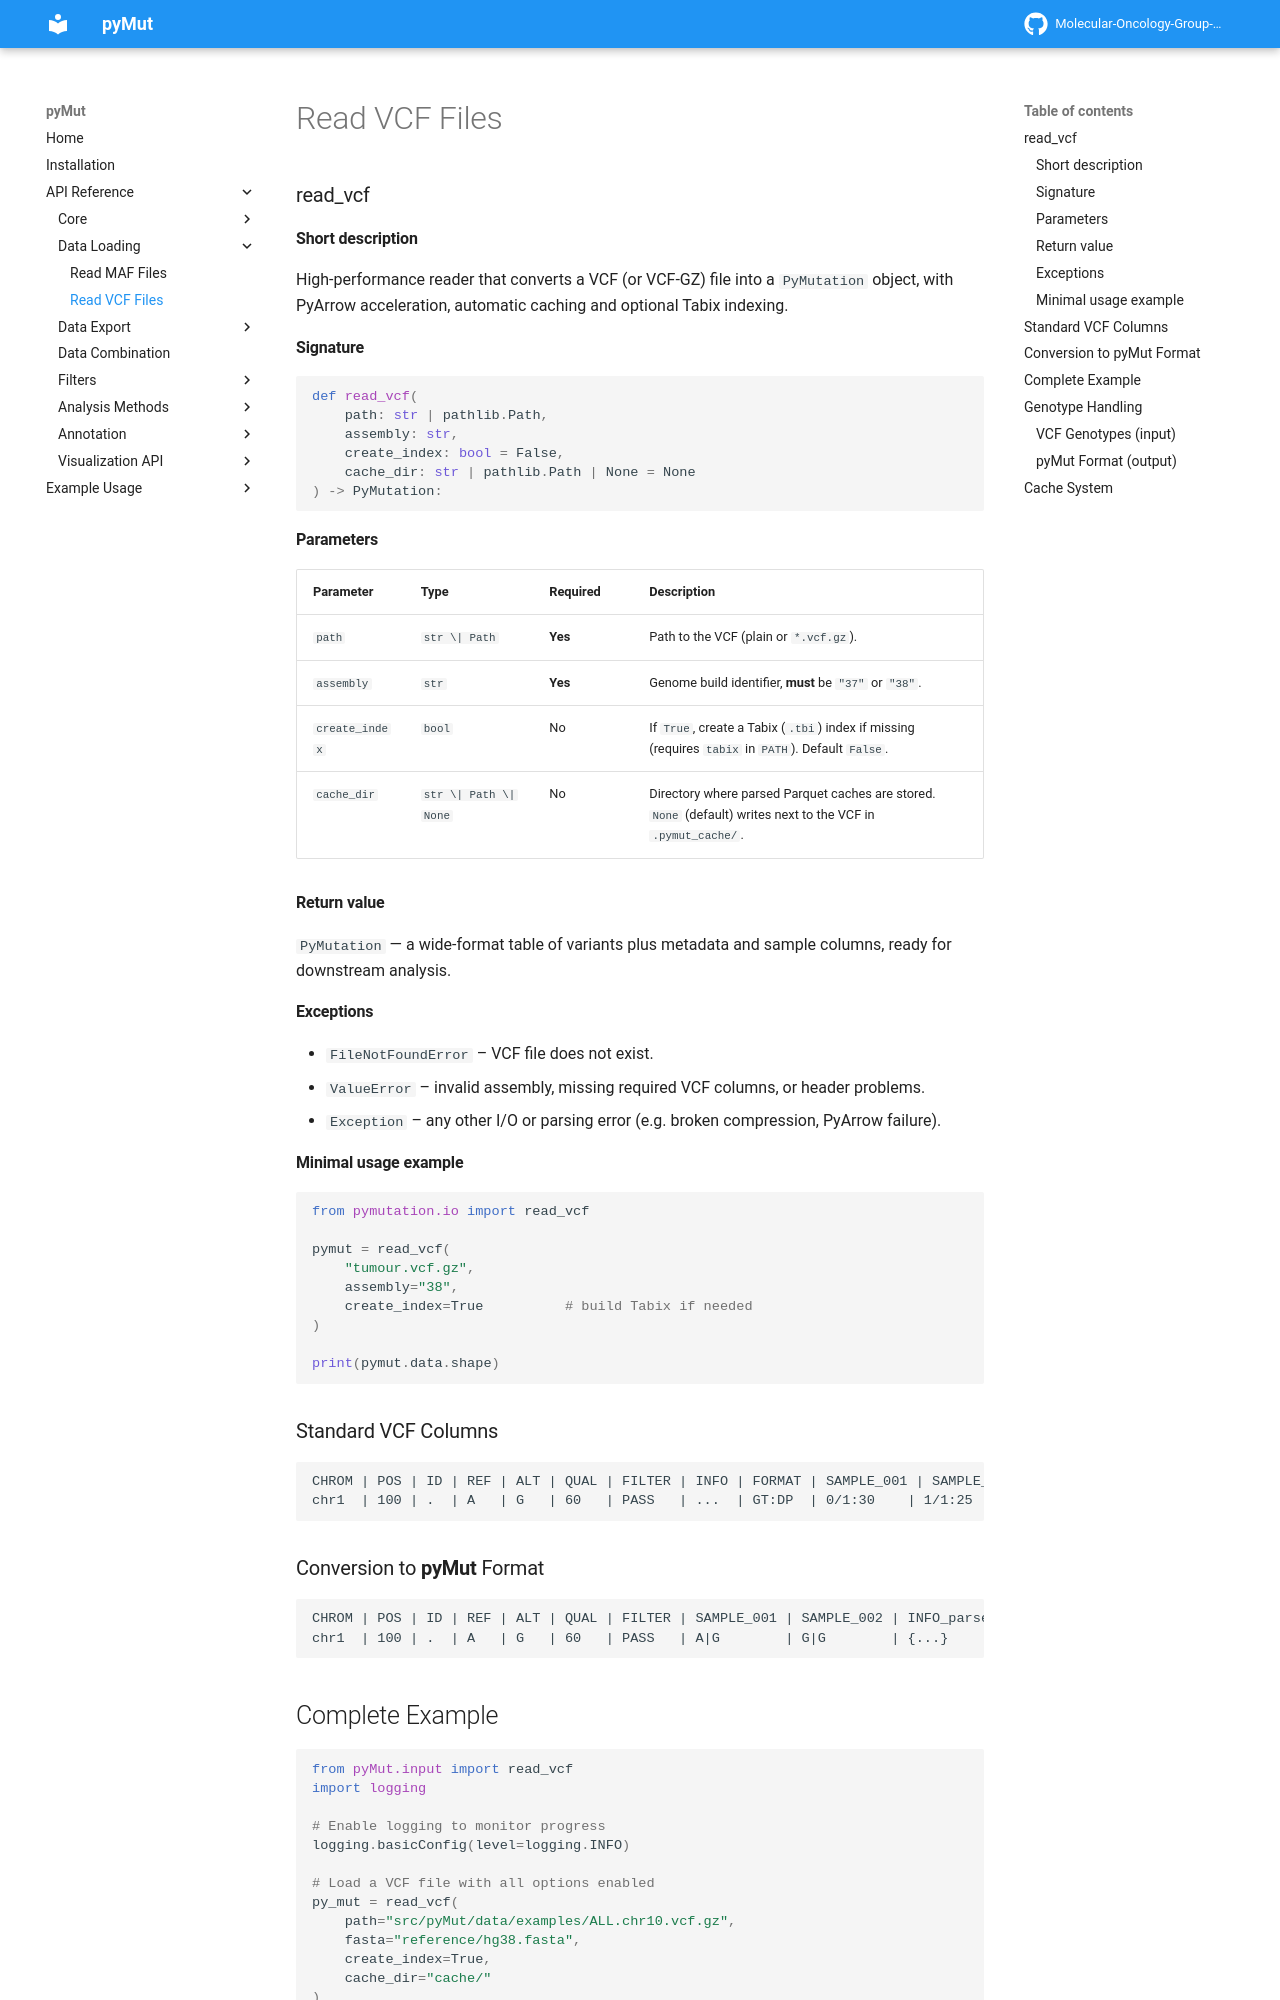

repository: Molecular-Oncology-Group-UFV/PyMut · page: api/Data Loading/read_vcf/index.html · generator: mkdocs

### read_vcf

#### Short description

High-performance reader that converts a VCF (or VCF-GZ) file into a `PyMutation` object, with PyArrow acceleration, automatic caching and optional Tabix indexing.&#x20;

#### Signature

```python
def read_vcf(
    path: str | pathlib.Path,
    assembly: str,
    create_index: bool = False,
    cache_dir: str | pathlib.Path | None = None
) -> PyMutation:
```

#### Parameters

| Parameter      | Type                  | Required | Description                                                                                                   |
| -------------- | --------------------- | -------- | ------------------------------------------------------------------------------------------------------------- |
| `path`         | `str \| Path`         | **Yes**  | Path to the VCF (plain or `*.vcf.gz`).                                                                        |
| `assembly`     | `str`                 | **Yes**  | Genome build identifier, **must** be `"37"` or `"38"`.                                                        |
| `create_index` | `bool`                | No       | If `True`, create a Tabix (`.tbi`) index if missing (requires `tabix` in `PATH`). Default `False`.            |
| `cache_dir`    | `str \| Path \| None` | No       | Directory where parsed Parquet caches are stored. `None` (default) writes next to the VCF in `.pymut_cache/`. |

#### Return value

`PyMutation` — a wide-format table of variants plus metadata and sample columns, ready for downstream analysis.

#### Exceptions

* `FileNotFoundError` – VCF file does not exist.
* `ValueError` – invalid assembly, missing required VCF columns, or header problems.
* `Exception` – any other I/O or parsing error (e.g. broken compression, PyArrow failure).

#### Minimal usage example

```python
from pymutation.io import read_vcf

pymut = read_vcf(
    "tumour.vcf.gz",
    assembly="38",
    create_index=True          # build Tabix if needed
)

print(pymut.data.shape)
```
### Standard VCF Columns

```
CHROM | POS | ID | REF | ALT | QUAL | FILTER | INFO | FORMAT | SAMPLE_001 | SAMPLE_002
chr1  | 100 | .  | A   | G   | 60   | PASS   | ...  | GT:DP  | 0/1:30    | 1/1:25
```

### Conversion to **pyMut** Format

```
CHROM | POS | ID | REF | ALT | QUAL | FILTER | SAMPLE_001 | SAMPLE_002 | INFO_parsed
chr1  | 100 | .  | A   | G   | 60   | PASS   | A|G        | G|G        | {...}
```
